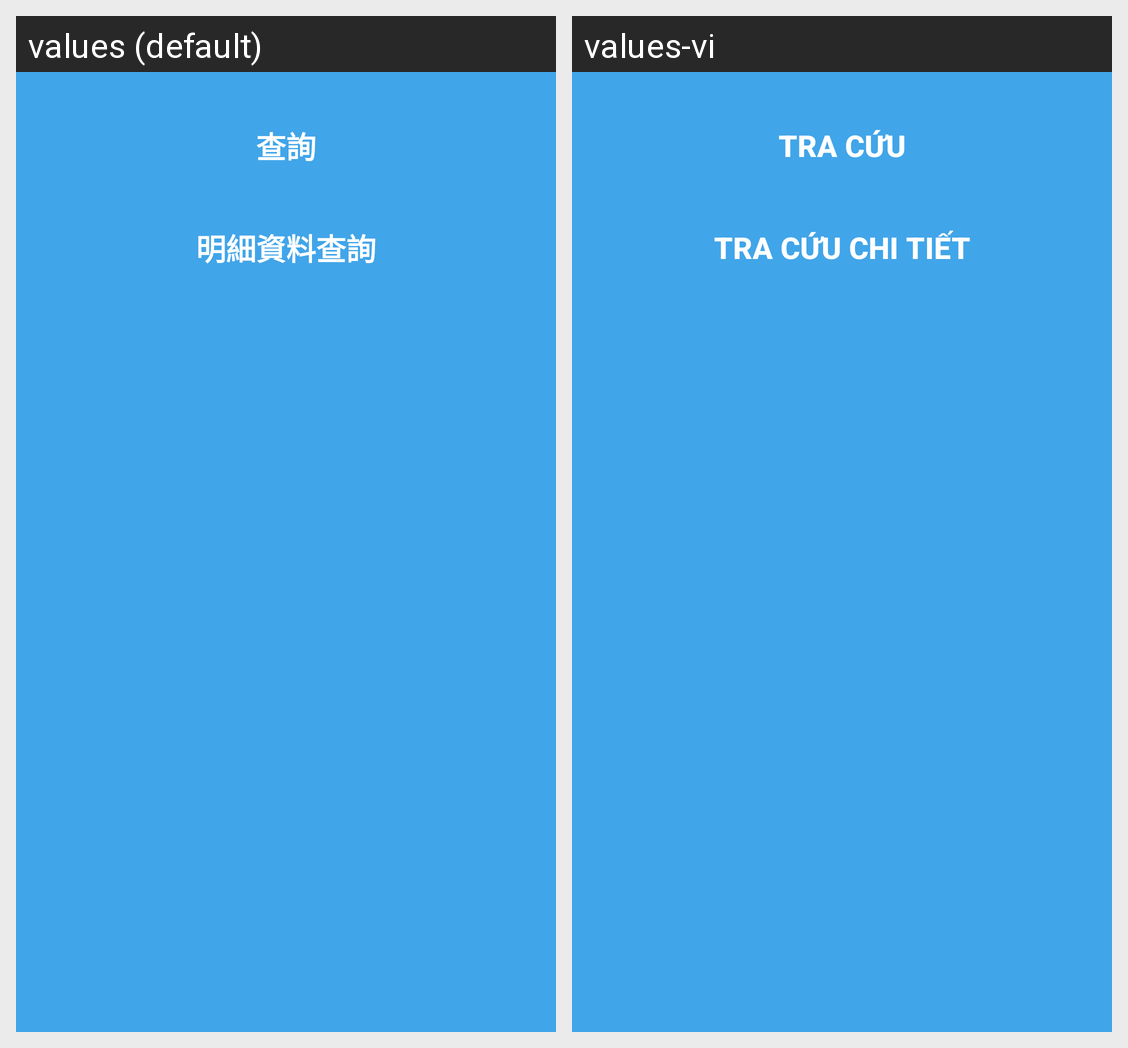

This grid shows one Android layout under two languages. Give, for every string resource on the screen, its name, the default text and each shown locale's text.
Android screen res/layout/qr211_activity.xml rendered under 2 locales, left to right: values (default), values-vi. Device: Nexus 5 (rendered at 1080×1920; each locale shown at half size, 540×960, under a caption strip naming it); theme AppTheme.
Strings drawn on this screen, with the default value and each locale's value (text and hints the layout hard-codes, and strings that could not be matched under every locale, appear in the picture but are not listed):

btn211_2
  values: 查詢
  values-vi: Tra cứu

btn211_1
  values: 明細資料查詢
  values-vi: Tra cứu chi tiết
